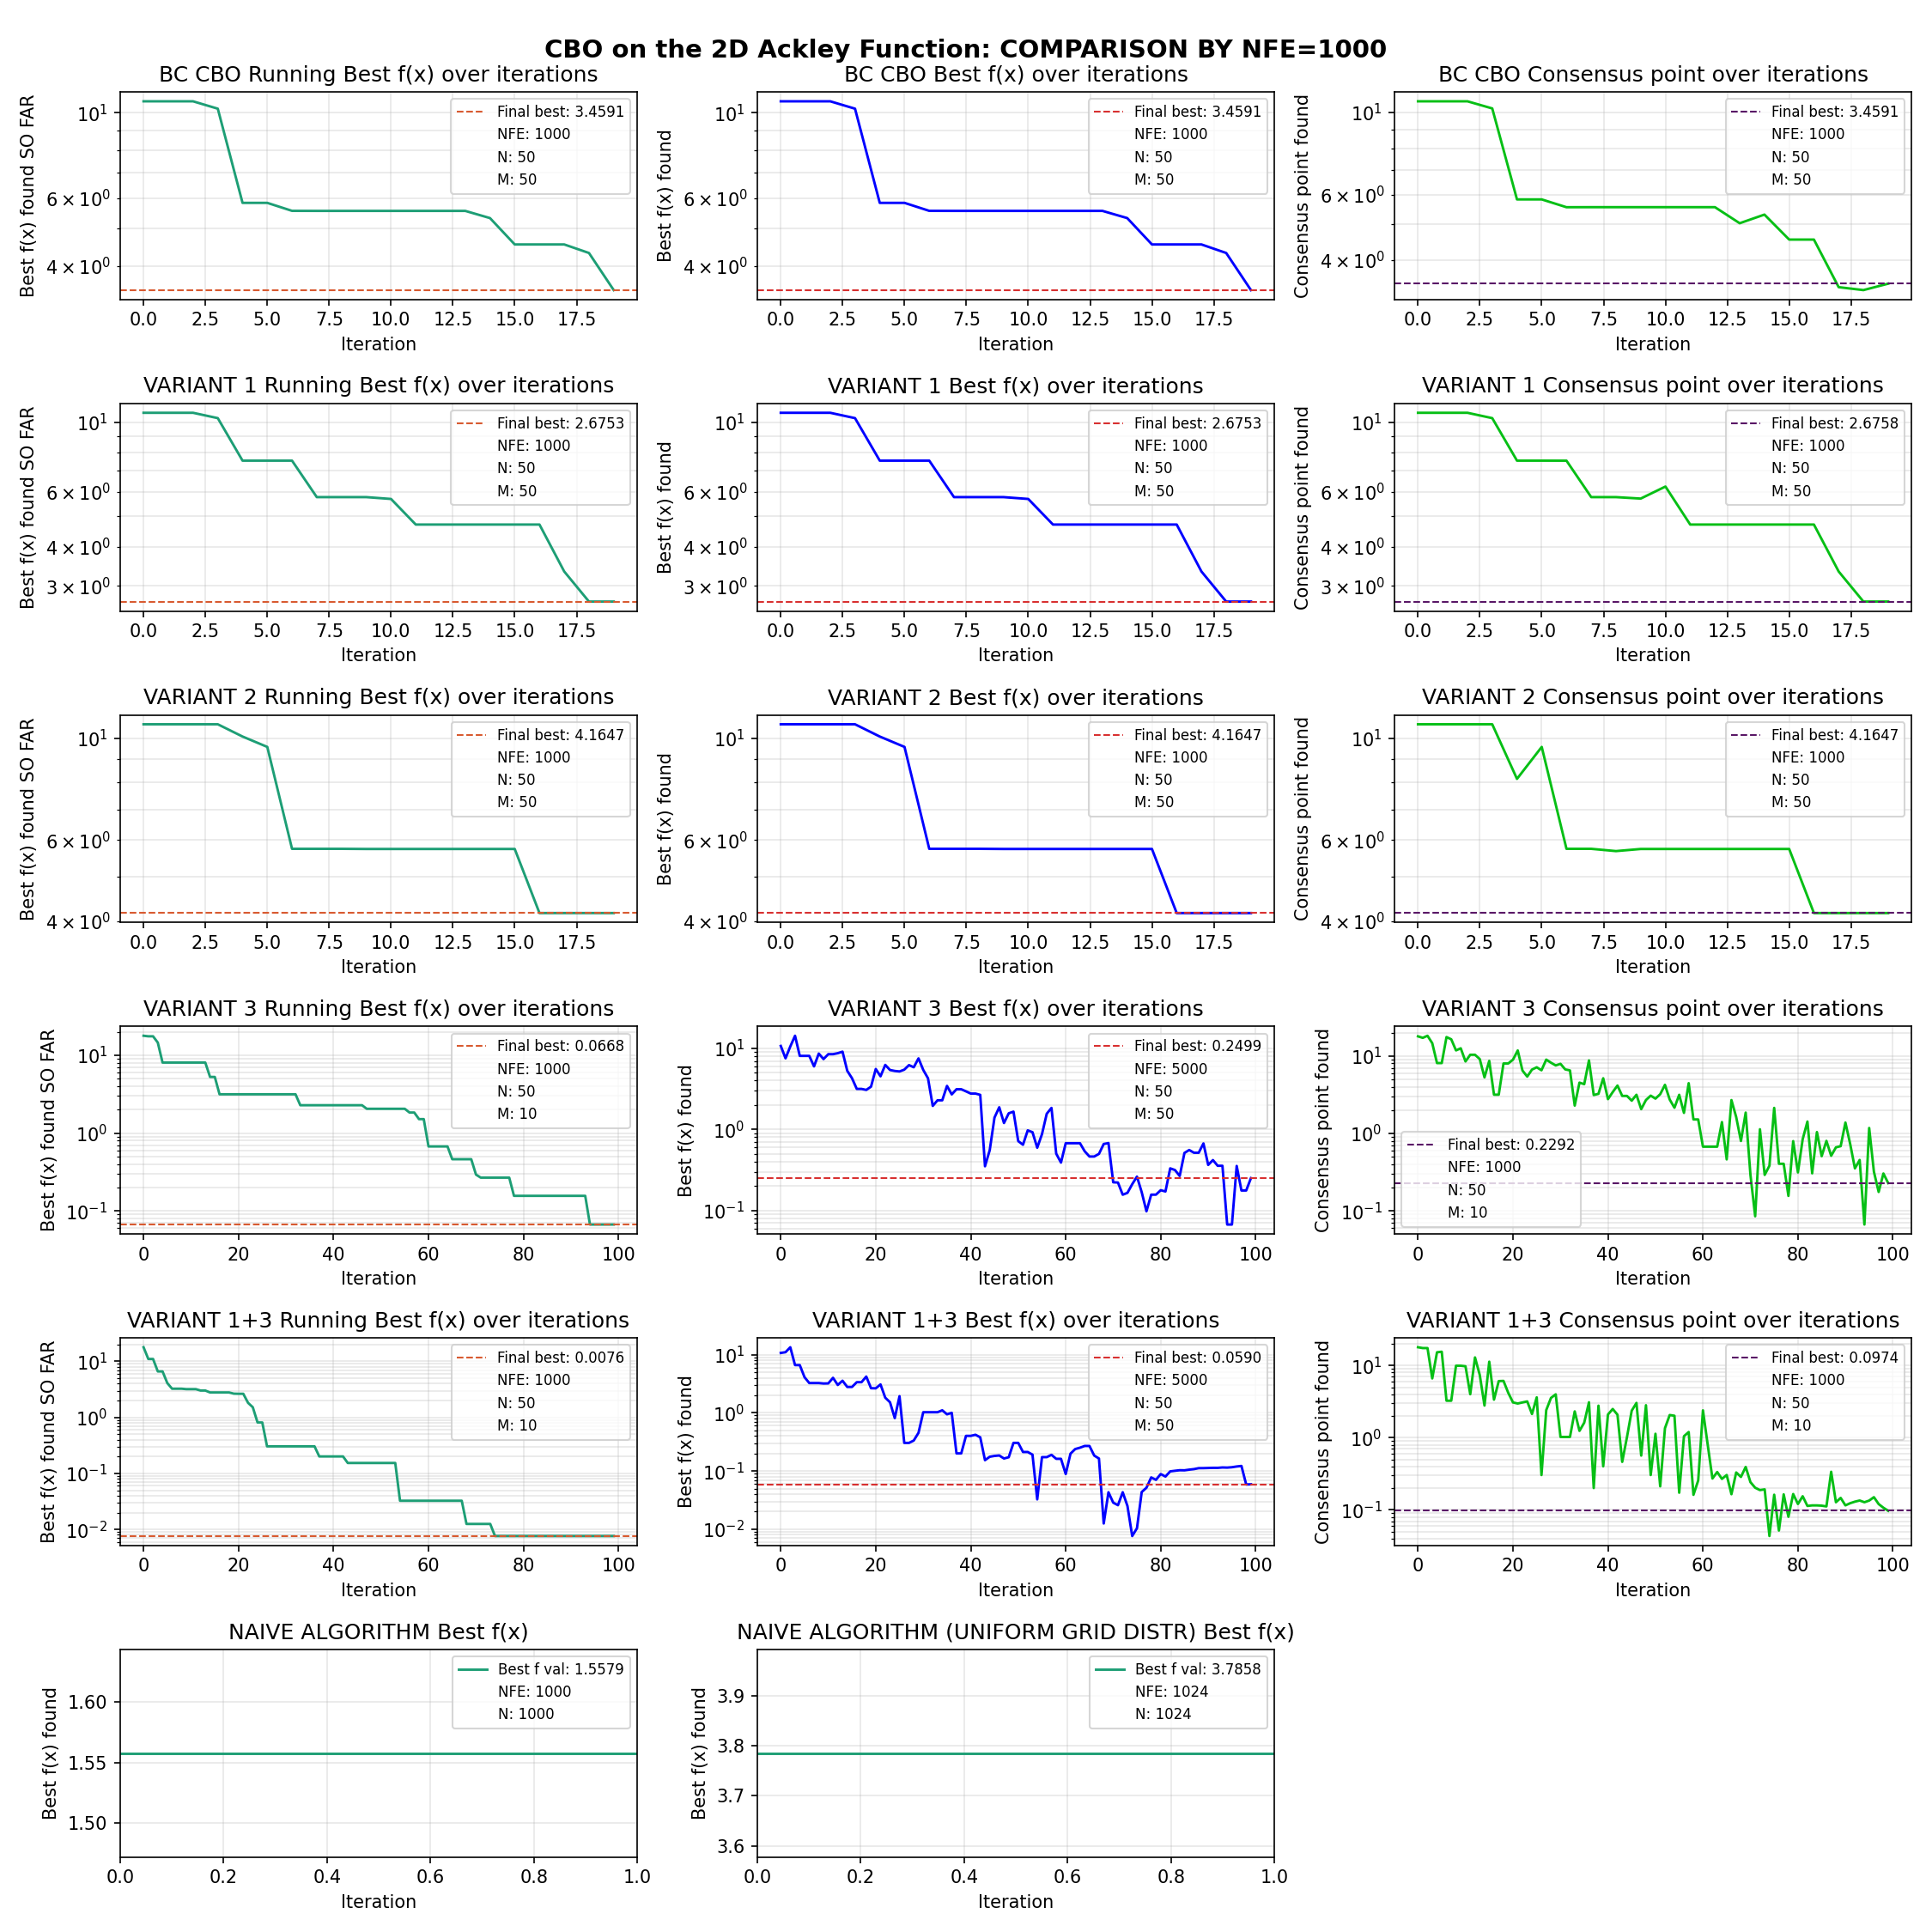

Here is the Python script that generated this plot:
# LAST UPDATED 8/19/2026
import sys
from pathlib import Path
sys.path.append(str(Path(__file__).resolve().parent.parent.parent))

import numpy as np
import matplotlib.pyplot as plt
import matplotlib.colors as mcolors
import matplotlib.patches as mpatches

from bc_algorithms import ackley
from plots_variant_comparison.var_NFEcomp import naive_fixedNFE, naive_uniform_fixedNFE, cbo_fixedNFE, component_wise_diff_fixedNFE, common_noise_fixedNFE, random_mini_batch_fixedNFE, comp_diff_random_batch_fixedNFE


# best f(x) found SO FAR over iterations
def best_obj_val_hist(ax, best_val_hist, best_val, n_particles=50, m_size=50):
    # plot x (iteration) and y (obj value)
    ax.semilogy(best_val_hist, color="#1D9E75", linewidth=1.4)
    # draw horizontal y line to show where run ended up
    ax.axhline(y=best_val, color="#D85A30", linestyle="--", linewidth=1, label=(f"Final best: {best_val:.4f}"))

    # ax.set_title("Best f(x) over iterations")
    ax.set_xlabel("Iteration"); ax.set_ylabel("Best f(x) found SO FAR")
    # ax.legend(fontsize=8)
    ax.grid(alpha=0.3, which="both")

    # get the existing plot handles automatically
    handles, labels = ax.get_legend_handles_labels()

    # add info patches to legend
    info1 = mpatches.Patch(color='none', label=f'NFE: {m_size * len(best_val_hist)}')
    info2 = mpatches.Patch(color='none', label=f'N: {n_particles}')
    info3 = mpatches.Patch(color='none', label=f'M: {m_size}')
    ax.legend(handles=handles + [info1, info2, info3], fontsize=8)

# best f(x) during each iteration
def obj_val_hist(ax, obj_val_hist, n_particles=50, m_size=50):
    # plot x (iteration) and y (obj value)
    ax.semilogy(obj_val_hist, color="blue", linewidth=1.4)
    # draw horizontal y line to show where run ended up
    ax.axhline(y=obj_val_hist[-1], color="#D83030", linestyle="--", linewidth=1, label=(f"Final best: {obj_val_hist[-1]:.4f}"))

    ax.set_xlabel("Iteration"); ax.set_ylabel("Best f(x) found")
    # ax.legend(fontsize=8)
    ax.grid(alpha=0.3, which="both")

    # add info patches to legend
    handles, labels = ax.get_legend_handles_labels()
    info1 = mpatches.Patch(color='none', label=f'NFE: {m_size*len(obj_val_hist)}')
    info2 = mpatches.Patch(color='none', label=f'N: {n_particles}')
    info3 = mpatches.Patch(color='none', label=f'M: {m_size}')
    ax.legend(handles=handles + [info1, info2, info3], fontsize=8)

# consensus point history over iterations
def consensus_hist(ax, consensus_hist, n_particles=50, m_size=50):
    consensus_vals = ackley(consensus_hist)
    ax.semilogy(consensus_vals, color="#06BF15", linewidth=1.4)
    # draw horizontal y line to show where run ended up
    ax.axhline(y=consensus_vals[-1], color="#591766", linestyle="--", linewidth=1, label=(f"Final best: {consensus_vals[-1]:.4f}"))

    ax.set_xlabel("Iteration"); ax.set_ylabel("Consensus point found")
    # ax.legend(fontsize=8)
    ax.grid(alpha=0.3, which="both")

    # add info patches to legend
    handles, labels = ax.get_legend_handles_labels()
    info1 = mpatches.Patch(color='none', label=f'NFE: {m_size*len(consensus_hist)}')
    info2 = mpatches.Patch(color='none', label=f'N: {n_particles}')
    info3 = mpatches.Patch(color='none', label=f'M: {m_size}')
    ax.legend(handles=handles + [info1, info2, info3], fontsize=8)

def obj_val_naive(ax, f=naive_fixedNFE):
    best_x, best_val, x_positions, f_vals, n_particles, variance = f(ackley, d=2)
    # draw horizontal line to compare best_val to other graphs
    ax.axhline(y=best_val, color="#1D9E75", linestyle="-", linewidth=1.4, label=(f"Best f val: {best_val:.4f}"))
    ax.set_title("NAIVE ALGORITHM Best f(x)")
    ax.set_xlabel("Iteration"); ax.set_ylabel("Best f(x) found")
    # ax.legend(fontsize=8)
    ax.grid(alpha=0.3, which="both")

    # add info patches to legend
    handles, labels = ax.get_legend_handles_labels()
    info1 = mpatches.Patch(color='none', label=f'NFE: {n_particles}')
    info2 = mpatches.Patch(color='none', label=f'N: {n_particles}')
    ax.legend(handles=handles + [info1, info2], fontsize=8)


def main():
    # create blank canvas
    fig = plt.figure(figsize=(15,15))
    fig.suptitle("CBO on the 2D Ackley Function: COMPARISON BY NFE=1000", fontsize=14, fontweight="bold")

    # 2x2 figure panels
    ax1 = fig.add_subplot(6,3,1)
    ax2 = fig.add_subplot(6,3,2)
    ax3 = fig.add_subplot(6,3,3)
    ax4 = fig.add_subplot(6,3,4)
    ax5 = fig.add_subplot(6,3,5)
    ax6 = fig.add_subplot(6,3,6)
    ax7 = fig.add_subplot(6,3,7)
    ax8 = fig.add_subplot(6,3,8)
    ax9 = fig.add_subplot(6,3,9)
    ax10 = fig.add_subplot(6,3,10)
    ax11 = fig.add_subplot(6,3,11)
    ax12 = fig.add_subplot(6,3,12)
    ax13 = fig.add_subplot(6,3,13)
    ax14 = fig.add_subplot(6,3,14)
    ax15 = fig.add_subplot(6,3,15)
    ax16 = fig.add_subplot(6,3,16)
    ax17 = fig.add_subplot(6,3,17)


    _, cbo_best_val, cbo_consensus_hist, _, cbo_obj_val_hist, cbo_best_val_hist, _ = cbo_fixedNFE(ackley, d=2, seed=0)
    _, var1_best_val, var1_consensus_hist, _, var1_obj_val_hist, var1_best_val_hist, _ = component_wise_diff_fixedNFE(ackley, d=2, seed=0)
    _, var2_best_val, var2_consensus_hist, _, var2_obj_val_hist, var2_best_val_hist, _ = common_noise_fixedNFE(ackley, d=2, seed=0)
    _, var3_best_val, var3_consensus_hist, _, var3_obj_val_hist, var3_best_val_hist, _ = random_mini_batch_fixedNFE(ackley, d=2, seed=0)
    _, var13_best_val, var13_consensus_hist, _, var13_obj_val_hist, var13_best_val_hist, _ = comp_diff_random_batch_fixedNFE(ackley, d=2, seed=0)

    # plot graphs
    # running best obj val history
    best_obj_val_hist(ax1, cbo_best_val_hist, cbo_best_val)
    ax1.set_title("BC CBO Running Best f(x) over iterations")
    best_obj_val_hist(ax4, var1_best_val_hist, var1_best_val)
    ax4.set_title("VARIANT 1 Running Best f(x) over iterations")
    best_obj_val_hist(ax7, var2_best_val_hist, var2_best_val)
    ax7.set_title("VARIANT 2 Running Best f(x) over iterations")
    best_obj_val_hist(ax10, var3_best_val_hist, var3_best_val, m_size=10)
    ax10.set_title("VARIANT 3 Running Best f(x) over iterations")
    best_obj_val_hist(ax13, var13_best_val_hist, var13_best_val, m_size=10)
    ax13.set_title("VARIANT 1+3 Running Best f(x) over iterations")
    obj_val_naive(ax16)
    obj_val_naive(ax17, f=naive_uniform_fixedNFE)
    ax17.set_title("NAIVE ALGORITHM (UNIFORM GRID DISTR) Best f(x)")


    # obj value history
    obj_val_hist(ax2, cbo_obj_val_hist)
    ax2.set_title("BC CBO Best f(x) over iterations")
    obj_val_hist(ax5, var1_obj_val_hist)
    ax5.set_title("VARIANT 1 Best f(x) over iterations")
    obj_val_hist(ax8, var2_obj_val_hist)
    ax8.set_title("VARIANT 2 Best f(x) over iterations")
    obj_val_hist(ax11, var3_obj_val_hist) # obj_val_hist stays full-swarm-sourced (n_particles cost), unlike best_val_hist
    ax11.set_title("VARIANT 3 Best f(x) over iterations")
    obj_val_hist(ax14, var13_obj_val_hist) # same: full-swarm-sourced, not mini-batch
    ax14.set_title("VARIANT 1+3 Best f(x) over iterations")

    # consensus point history
    consensus_hist(ax3, cbo_consensus_hist)
    ax3.set_title("BC CBO Consensus point over iterations")
    consensus_hist(ax6, var1_consensus_hist)
    ax6.set_title("VARIANT 1 Consensus point over iterations")
    consensus_hist(ax9, var2_consensus_hist)
    ax9.set_title("VARIANT 2 Consensus point over iterations")
    consensus_hist(ax12, var3_consensus_hist, m_size=10)
    ax12.set_title("VARIANT 3 Consensus point over iterations")
    consensus_hist(ax15, var13_consensus_hist, m_size=10)
    ax15.set_title("VARIANT 1+3 Consensus point over iterations")


    plt.tight_layout()
    plt.savefig("obj_val_plot_comp.png", dpi=150)

if __name__ == "__main__":
    main()
